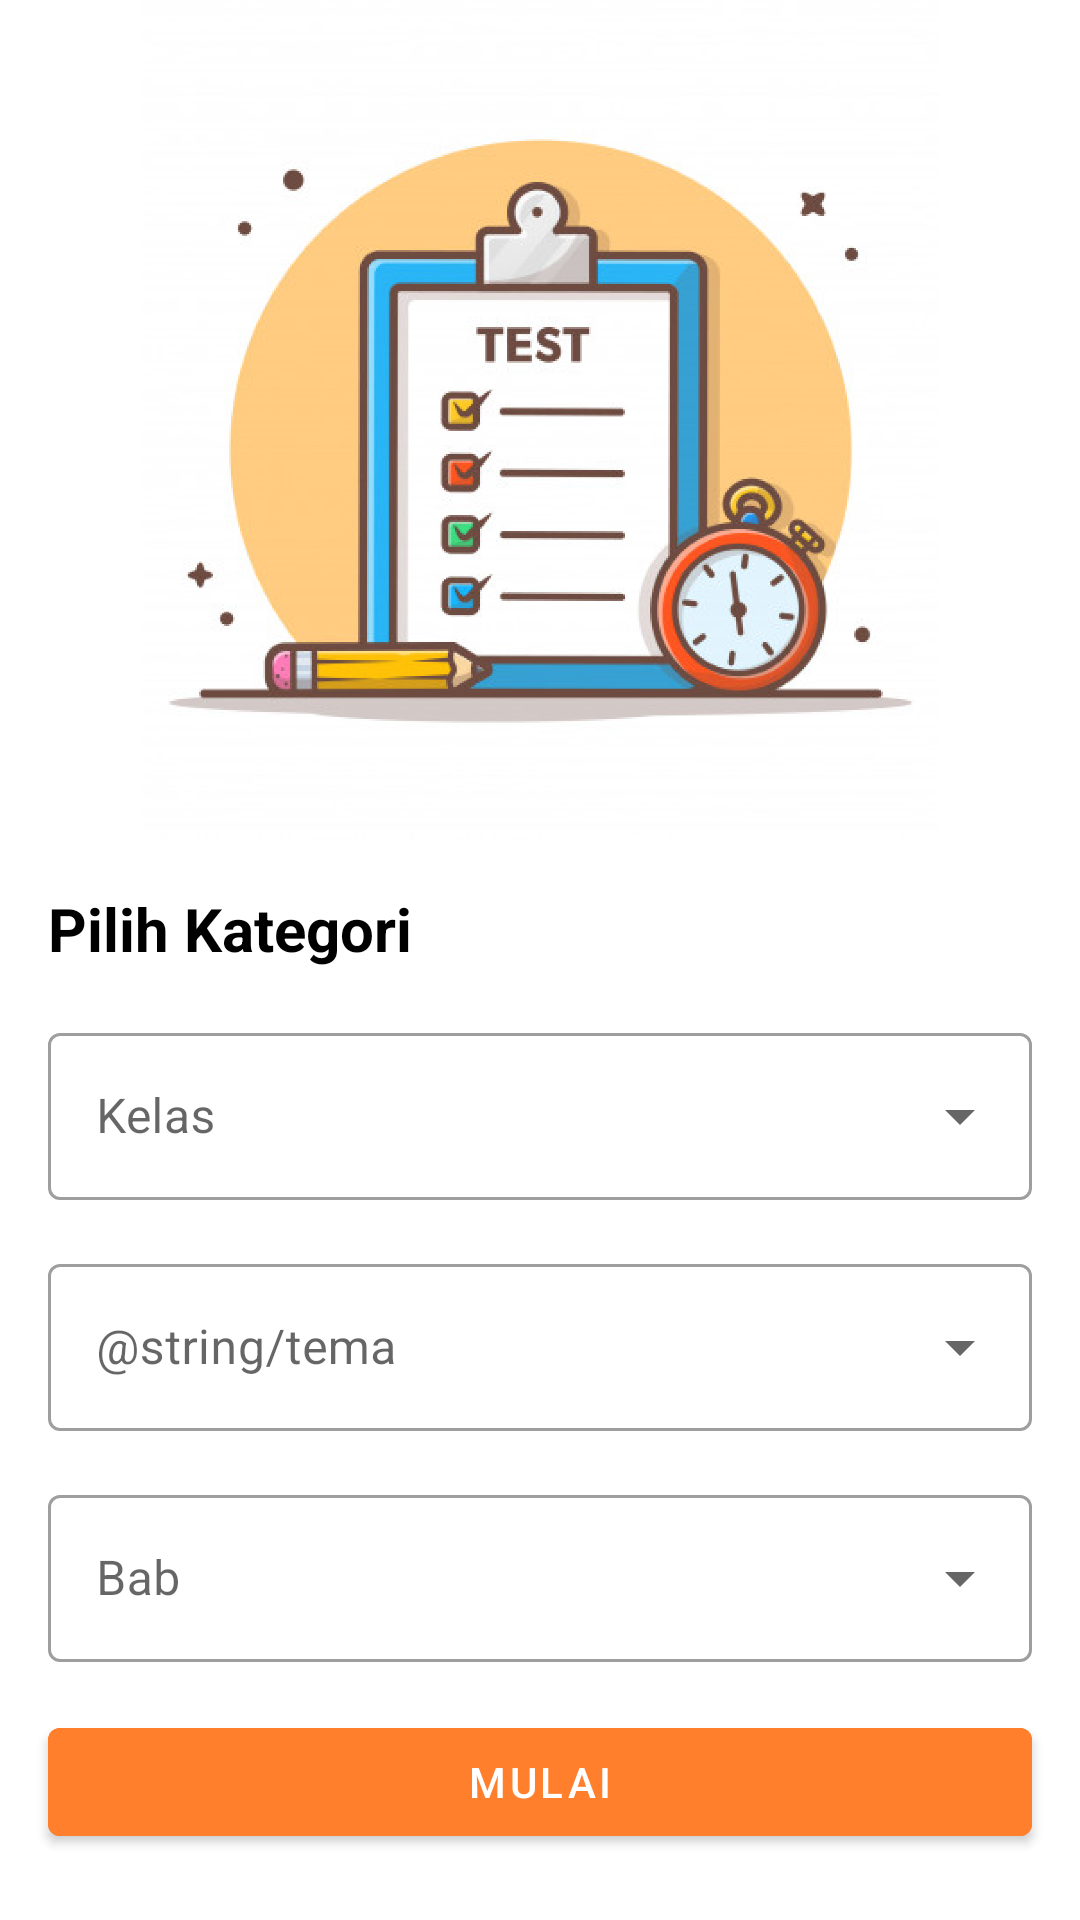

Here is an Android app screen rendered from its layout file. Give the layout XML and the strings, colors and styles it references.
<!-- AndroidManifest.xml: application theme Theme.RumahRahil.Light -->
<!-- res/layout/fragment_tes_kategori.xml -->
<?xml version="1.0" encoding="utf-8"?>
<LinearLayout xmlns:android="http://schemas.android.com/apk/res/android"
    xmlns:tools="http://schemas.android.com/tools"
    android:layout_width="match_parent"
    android:layout_height="match_parent"
    android:orientation="vertical"
    tools:context=".Tes.TesKategoriFragment">

    <FrameLayout
        android:layout_width="match_parent"
        android:layout_height="wrap_content">

        <ImageView
            android:layout_width="match_parent"
            android:layout_height="280dp"
            android:src="@drawable/ilustrasi_tes"
            android:contentDescription="@string/ilustrasi_tes" />

        <ImageView
            android:id="@+id/btn_backtohome_tes"
            android:layout_width="wrap_content"
            android:layout_height="wrap_content"
            android:layout_marginTop="16dp"
            android:layout_marginStart="8dp"
            android:src="@drawable/ic_baseline_arrow_back"
            android:contentDescription="@string/back_to_home_test" />

    </FrameLayout>

    <com.google.android.material.textview.MaterialTextView
        android:layout_width="wrap_content"
        android:layout_height="wrap_content"
        android:text="@string/pilih_kategori"
        android:textStyle="bold"
        android:layout_marginTop="16dp"
        android:layout_marginHorizontal="16dp"
        android:textColor="@color/black"
        android:textSize="20sp" />

    <com.google.android.material.textfield.TextInputLayout
        style="@style/Widget.MaterialComponents.TextInputLayout.OutlinedBox.ExposedDropdownMenu"
        android:layout_width="match_parent"
        android:layout_height="wrap_content"
        android:layout_marginHorizontal="16dp"
        android:layout_marginTop="16dp"
        android:hint="@string/kelas">

        <com.google.android.material.textfield.MaterialAutoCompleteTextView
            android:id="@+id/dd_kelas_tes"
            android:layout_width="match_parent"
            android:layout_height="wrap_content"
            android:inputType="none" />

    </com.google.android.material.textfield.TextInputLayout>

    <com.google.android.material.textfield.TextInputLayout
        style="@style/Widget.MaterialComponents.TextInputLayout.OutlinedBox.ExposedDropdownMenu"
        android:layout_width="match_parent"
        android:layout_height="wrap_content"
        android:layout_marginHorizontal="16dp"
        android:layout_marginTop="16dp"
        android:hint="@string/tema">

        <com.google.android.material.textfield.MaterialAutoCompleteTextView
            android:id="@+id/dd_tema_tes"
            android:layout_width="match_parent"
            android:layout_height="wrap_content"
            android:inputType="none" />

    </com.google.android.material.textfield.TextInputLayout>

    <com.google.android.material.textfield.TextInputLayout
        style="@style/Widget.MaterialComponents.TextInputLayout.OutlinedBox.ExposedDropdownMenu"
        android:layout_width="match_parent"
        android:layout_height="wrap_content"
        android:layout_marginHorizontal="16dp"
        android:layout_marginTop="16dp"
        android:hint="@string/bab">

        <com.google.android.material.textfield.MaterialAutoCompleteTextView
            android:id="@+id/dd_bab_tes"
            android:layout_width="match_parent"
            android:layout_height="wrap_content"
            android:inputType="none" />

    </com.google.android.material.textfield.TextInputLayout>

    <com.google.android.material.button.MaterialButton
        android:id="@+id/btn_mulai_tes"
        android:layout_width="match_parent"
        android:layout_height="wrap_content"
        android:layout_marginHorizontal="16dp"
        android:layout_marginTop="16dp"
        android:text="@string/mulai"
        android:backgroundTint="@color/button_orange" />
</LinearLayout>
<!-- resources referenced by this layout -->
<resources>
  <color name="black">#FF000000</color>
  <color name="button_orange">#FF7F2D</color>
  <!-- drawable ilustrasi_tes: png bitmap (drawable-hdpi, 288282 bytes) -->
  <string name="bab">Bab</string>
  <string name="back_to_home_test">Image Back Home Test</string>
  <string name="ilustrasi_tes">Ilustrasi Kategori Tes</string>
  <string name="kelas">Kelas</string>
  <string name="mulai">Mulai</string>
  <string name="pilih_kategori">Pilih Kategori</string>
  <style name="Theme.RumahRahil.Light" parent="Theme.MaterialComponents.Light.NoActionBar">
          
          <item name="colorPrimary">#007DFE</item>
          <item name="colorPrimaryVariant">#007DFE</item>
          <item name="colorOnPrimary">@color/white</item>
          
          <item name="colorSecondary">@color/teal_200</item>
          <item name="colorSecondaryVariant">@color/teal_700</item>
          <item name="colorOnSecondary">@color/black</item>
          
          <item name="android:statusBarColor" tools:targetApi="l">@android:color/darker_gray</item>
  
          
      </style>
  <color name="white">#FFFFFFFF</color>
  <color name="teal_200">#FF03DAC5</color>
  <color name="teal_700">#FF018786</color>
</resources>
